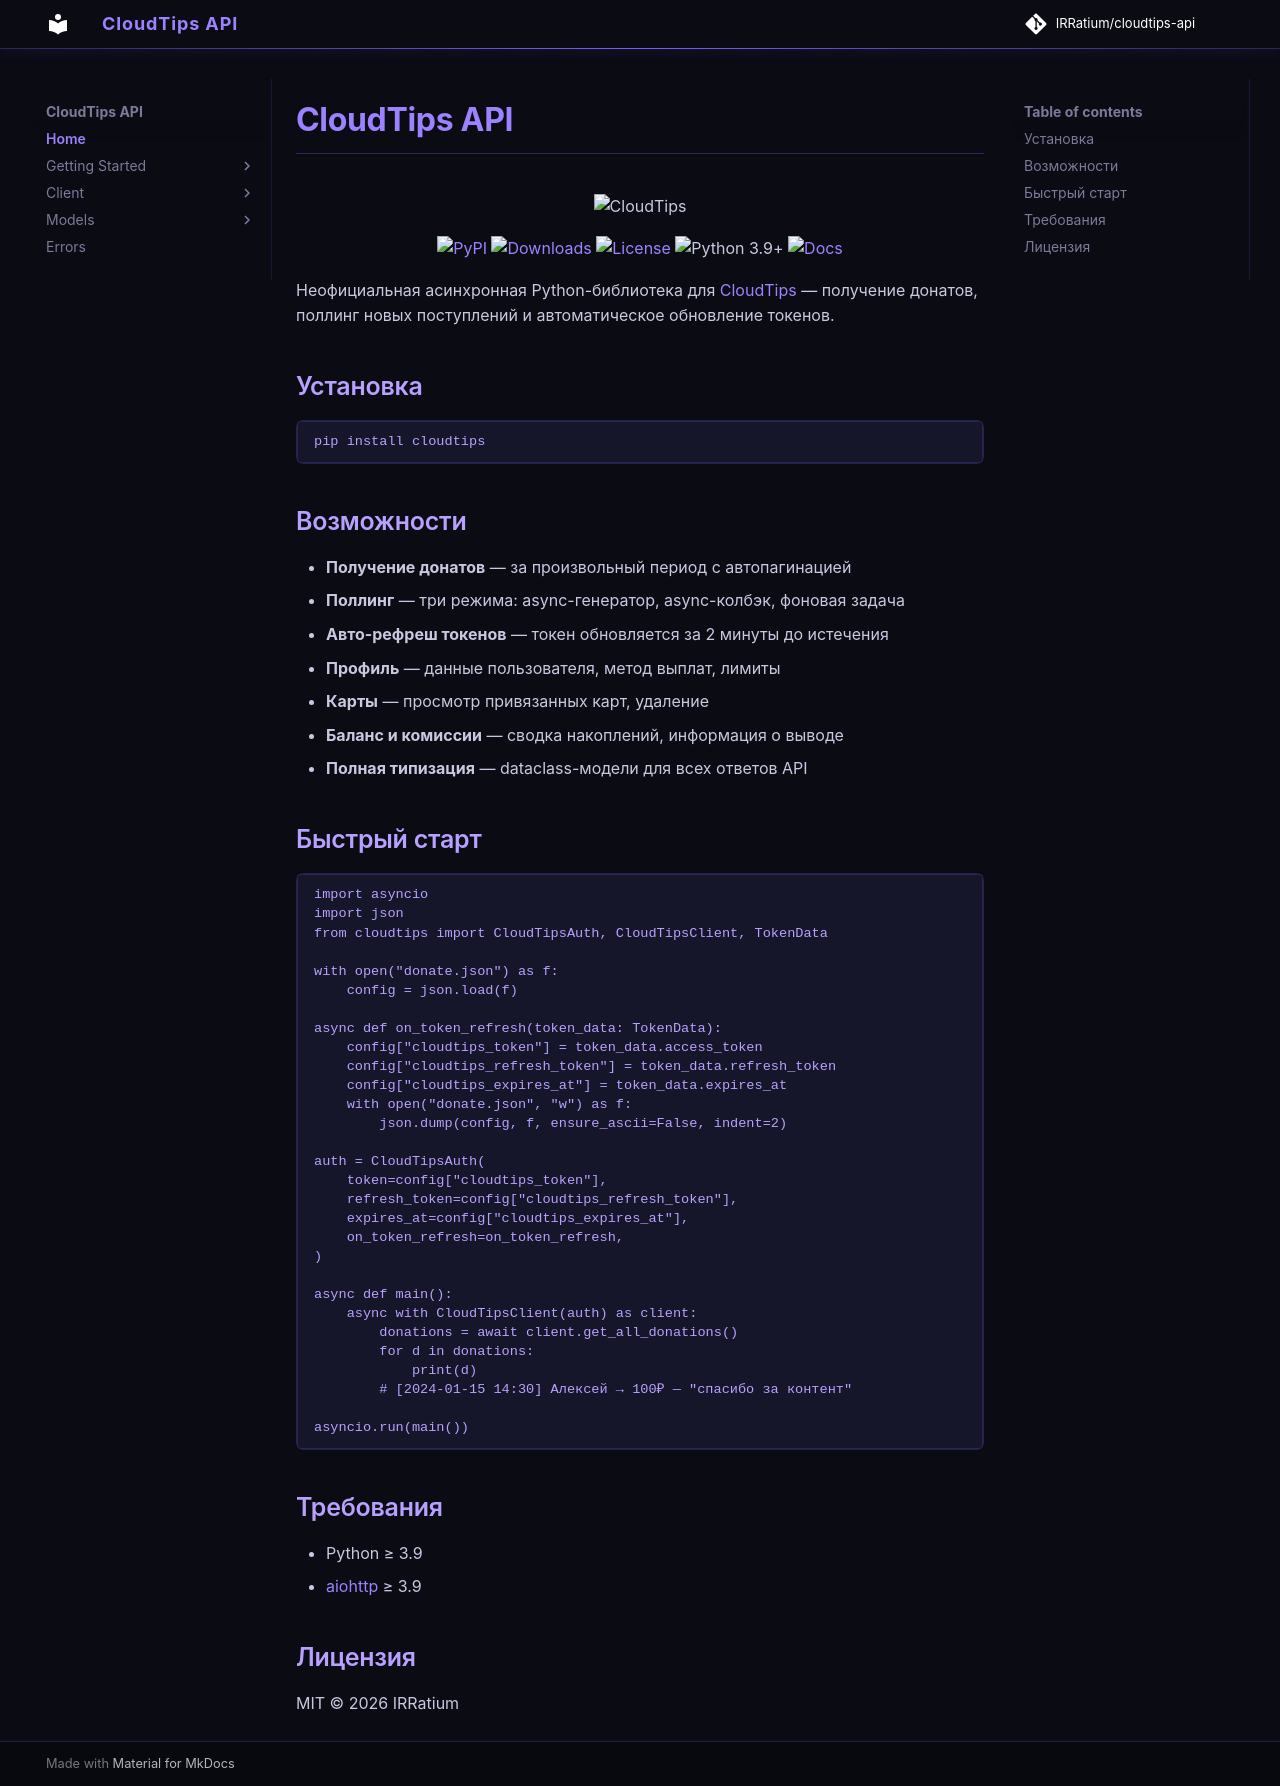

repository: IRRatium/cloudtips-api · page: index.html · generator: mkdocs

# CloudTips API

<p align="center">
  <img src="https://static.tildacdn.com/tild3431-6231-4938-b464-663831306266/Horiz.svg" alt="CloudTips" height="120">
</p>

<p align="center">
  <a href="https://pypi.org/project/cloudtips/"><img src="https://img.shields.io/pypi/v/cloudtips?color=blue&label=PyPI" alt="PyPI"></a>
  <a href="https://pepy.tech/project/cloudtips"><img src="https://static.pepy.tech/badge/cloudtips" alt="Downloads"></a>
  <a href="https://github.com/IRRatium/cloudtips-api/blob/main/LICENSE"><img src="https://img.shields.io/github/license/IRRatium/cloudtips-api" alt="License"></a>
  <img src="https://img.shields.io/badge/python-3.9+-blue" alt="Python 3.9+">
  <a href="https://docs.cloudtips.irring.ru"><img src="https://img.shields.io/badge/docs-docs.cloudtips.irring.ru-blue" alt="Docs"></a>
</p>

Неофициальная асинхронная Python-библиотека для [CloudTips](https://cloudtips.ru) — получение донатов, поллинг новых поступлений и автоматическое обновление токенов.

## Установка

```bash
pip install cloudtips
```

## Возможности

- **Получение донатов** — за произвольный период с автопагинацией
- **Поллинг** — три режима: async-генератор, async-колбэк, фоновая задача
- **Авто-рефреш токенов** — токен обновляется за 2 минуты до истечения
- **Профиль** — данные пользователя, метод выплат, лимиты
- **Карты** — просмотр привязанных карт, удаление
- **Баланс и комиссии** — сводка накоплений, информация о выводе
- **Полная типизация** — dataclass-модели для всех ответов API

## Быстрый старт

```python
import asyncio
import json
from cloudtips import CloudTipsAuth, CloudTipsClient, TokenData

with open("donate.json") as f:
    config = json.load(f)

async def on_token_refresh(token_data: TokenData):
    config["cloudtips_token"] = token_data.access_token
    config["cloudtips_refresh_token"] = token_data.refresh_token
    config["cloudtips_expires_at"] = token_data.expires_at
    with open("donate.json", "w") as f:
        json.dump(config, f, ensure_ascii=False, indent=2)

auth = CloudTipsAuth(
    token=config["cloudtips_token"],
    refresh_token=config["cloudtips_refresh_token"],
    expires_at=config["cloudtips_expires_at"],
    on_token_refresh=on_token_refresh,
)

async def main():
    async with CloudTipsClient(auth) as client:
        donations = await client.get_all_donations()
        for d in donations:
            print(d)
        # [2024-01-15 14:30] Алексей → 100₽ — "спасибо за контент"

asyncio.run(main())
```

## Требования

- Python ≥ 3.9
- [aiohttp](https://docs.aiohttp.org/) ≥ 3.9

## Лицензия

MIT © 2026 IRRatium
